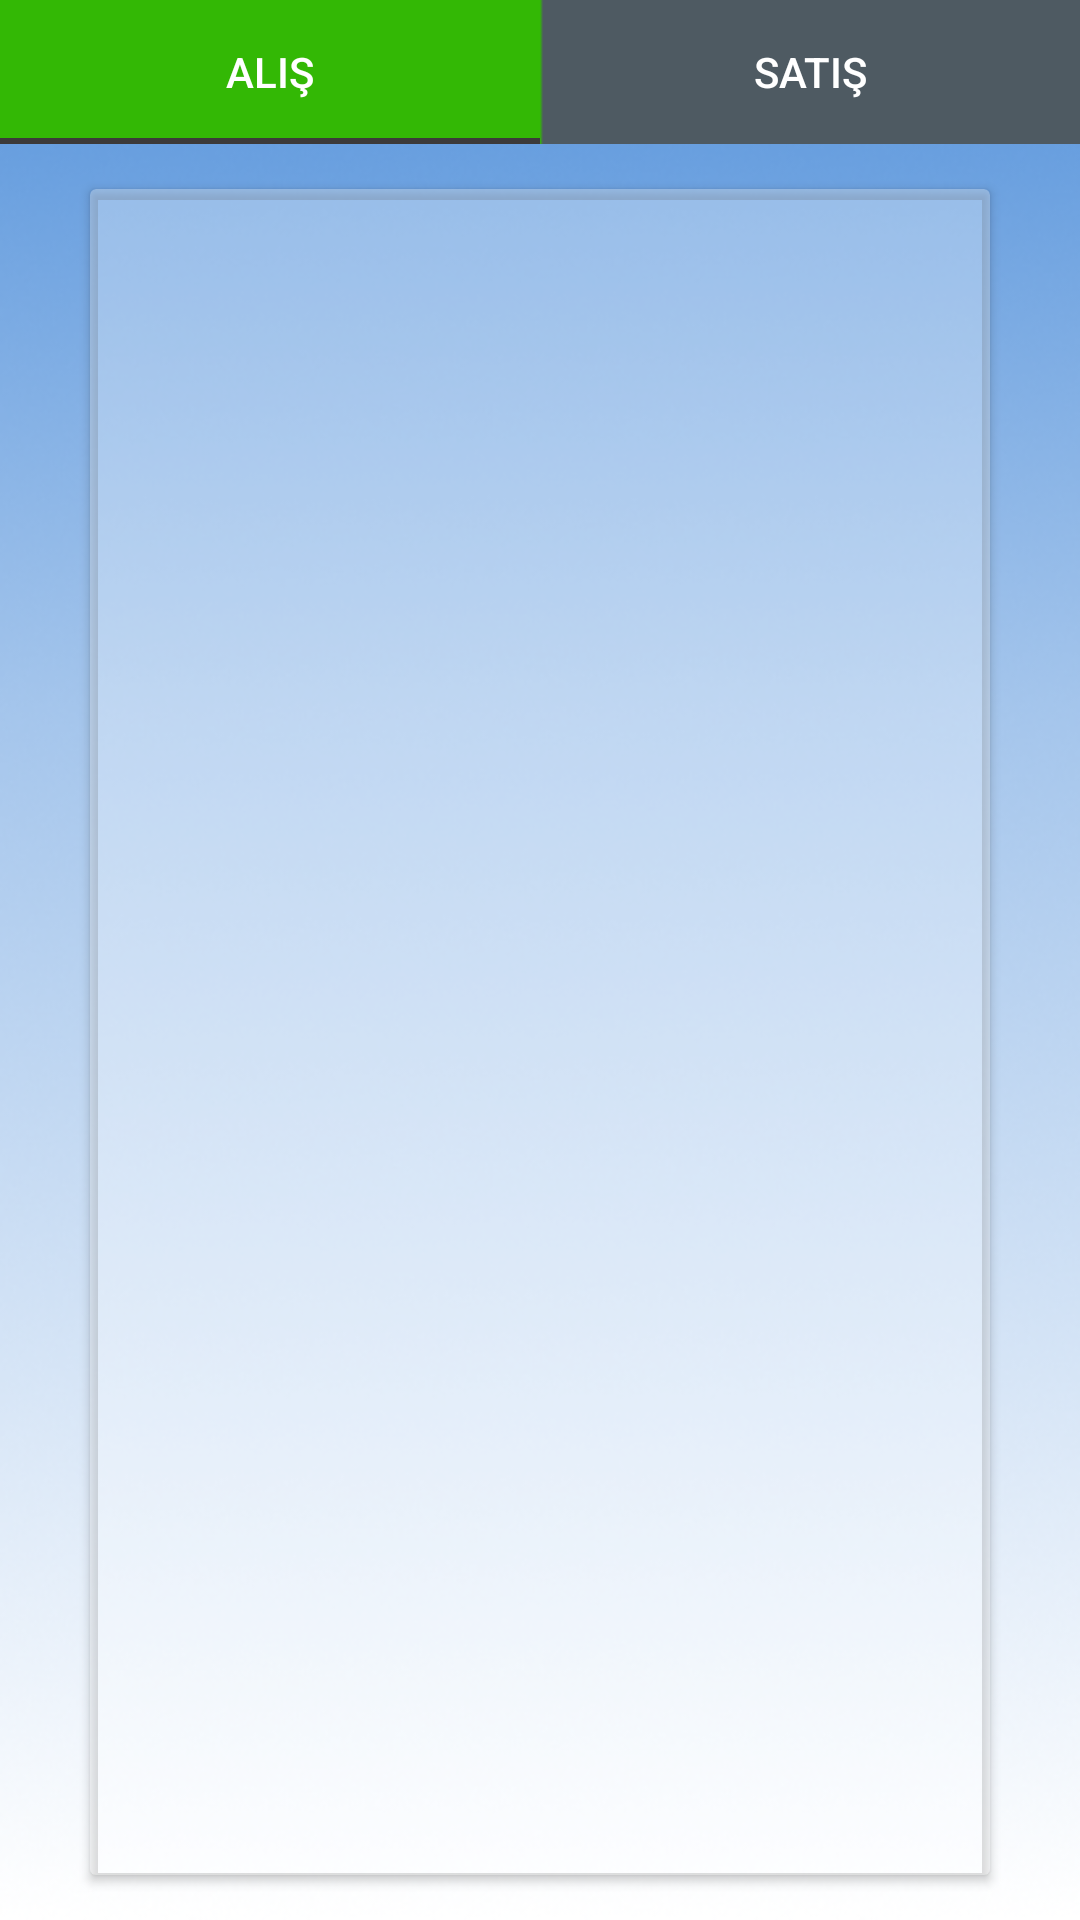

Write the Android layout XML for this screen, with the resource values it uses.
<!-- AndroidManifest.xml: application theme AppTheme -->
<!-- res/layout/fragment_order.xml -->
<?xml version="1.0" encoding="utf-8"?>
<LinearLayout xmlns:android="http://schemas.android.com/apk/res/android"
    xmlns:app="http://schemas.android.com/apk/res-auto"
    xmlns:tools="http://schemas.android.com/tools"
    android:id="@+id/ly_order"
    android:layout_width="match_parent"
    android:layout_height="match_parent"
    android:background="@drawable/background_account_pages"
    android:orientation="vertical"
    tools:context=".ui.order.OrderFragment">


    <LinearLayout
        android:layout_width="match_parent"
        android:layout_height="match_parent"
        android:orientation="vertical">

        <com.google.android.material.tabs.TabLayout
            android:id="@+id/tabLayout_order"
            android:layout_width="match_parent"
            android:layout_height="wrap_content"
            android:background="@drawable/background_tab_buy"
            app:layout_constraintEnd_toEndOf="parent"
            app:layout_constraintStart_toStartOf="parent"
            app:layout_constraintTop_toTopOf="parent"
            app:tabIndicatorColor="#3C3A3A"
            app:tabTextColor="#fff">

            <com.google.android.material.tabs.TabItem
                android:id="@+id/tabItem1"
                android:layout_width="wrap_content"
                android:layout_height="wrap_content"
                android:text="@string/al" />

            <com.google.android.material.tabs.TabItem
                android:id="@+id/tabItem2"
                android:layout_width="wrap_content"
                android:layout_height="wrap_content"
                android:text="@string/sat" />


        </com.google.android.material.tabs.TabLayout>

        <androidx.cardview.widget.CardView
            android:layout_width="match_parent"
            android:layout_height="match_parent"
            android:layout_marginLeft="30dp"
            android:layout_marginTop="15dp"
            android:layout_marginRight="30dp"
            android:layout_marginBottom="15dp"
            app:cardBackgroundColor="#4BFFFFFF">

            <androidx.viewpager.widget.ViewPager
                android:id="@+id/view_pager_order"
                android:layout_width="match_parent"
                android:layout_height="match_parent"
                app:layout_behavior="@string/appbar_scrolling_view_behavior"
                app:layout_constraintBottom_toBottomOf="parent"
                app:layout_constraintEnd_toEndOf="parent"
                app:layout_constraintStart_toStartOf="parent"
                app:layout_constraintTop_toBottomOf="@+id/tabLayout" />
        </androidx.cardview.widget.CardView>

    </LinearLayout>
</LinearLayout>
<!-- resources referenced by this layout -->
<resources>
  <!-- drawable background_account_pages: png bitmap (drawable, 215508 bytes) -->
  <!-- drawable background_tab_buy: png bitmap (drawable, 296 bytes) -->
  <string name="al">Alış</string>
  <string name="sat">Satış</string>
  <style name="AppTheme" parent="Theme.AppCompat.Light.NoActionBar">
          
          <item name="colorPrimary">#5E98DC</item>
          <item name="colorPrimaryDark">@color/colorPrimaryDark</item>
          <item name="colorAccent">#4073AE</item>
      </style>
  <color name="colorPrimaryDark">#3700B3</color>
</resources>
